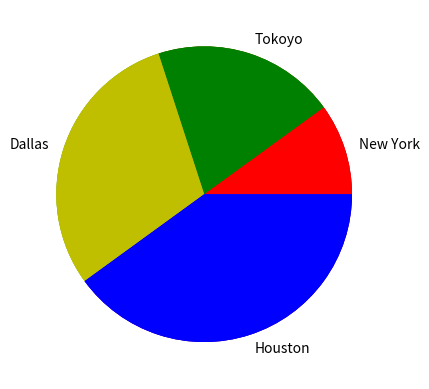

The matplotlib source for this figure:
# -*- coding: utf-8 -*-
"""
Created on Wed Feb 21 05:18:24 2024

[redacted]
"""

import matplotlib.pyplot as plt

import numpy as np

y=np.array([10,20,30,40])

plt.pie(y)#default color
plt.show()

y=np.array([10,20,30,40])
c=['r','g','y','b']
plt.pie(y,colors=c)
plt.show

y=np.array([10,20,30,40])
cities=['New York','Tokoyo','Dallas','Houston']
c=['r','g','y','b']
plt.pie(y,colors=c,labels=cities)
plt.show



